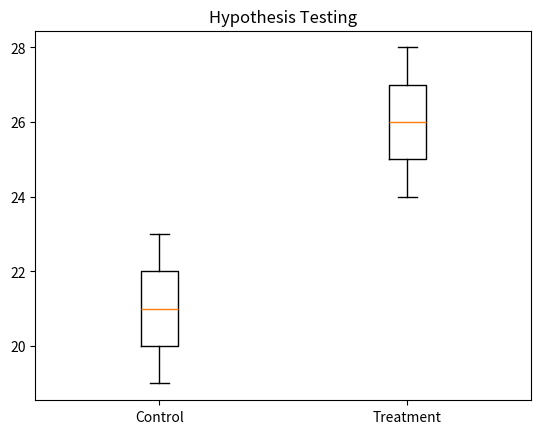

Here is the Python script that generated this plot:

import numpy as np
import matplotlib.pyplot as plt
from scipy import stats

control = np.array([20, 22, 21, 19, 23, 20, 22, 21])
treatment = np.array([25, 27, 26, 24, 28, 25, 27, 26])

t, p = stats.ttest_ind(control, treatment)

print("Control Mean:", np.mean(control))
print("Treatment Mean:", np.mean(treatment))
print("T-Statistic:", t)
print("P-Value:", p)

if p < 0.05:
    print("Reject Null Hypothesis")
else:
    print("Accept Null Hypothesis")

plt.boxplot([control, treatment], tick_labels=["Control", "Treatment"])
plt.title("Hypothesis Testing")
plt.show()
